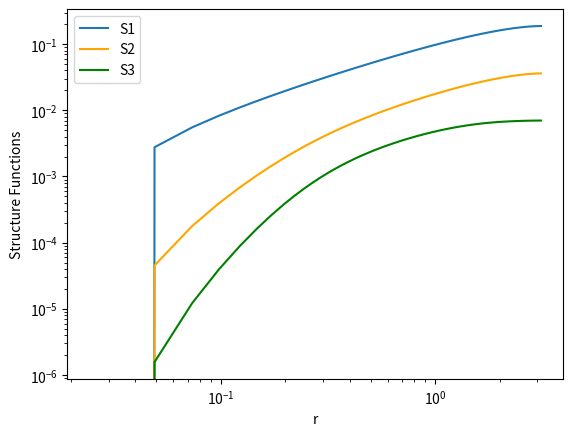

Recreate this plot in Python.
import numpy as np
import matplotlib.pyplot as plt

"""
Aim of this module is to compute the structure function of a 1D field. We solve the following equation for the velocity field:
    ∂u/∂t + u ∂u/∂x = ν ∂²u/∂x² + f(x, t)
on a periodic domain using a Fourier-Galerkin method.
The solution is expanded in Fourier modes and the nonlinear term is computed pseudospectrally using FFTs.

In Fourier space, the Burgers equation becomes:
    ∂û_k/∂t = -i k/2 û²_k - ν k² û_k + ˆf_k

After obtaining the velocity field, we compute structure functions of various orders:
    S_p(r) = <|u(x + r) - u(x)|^p>

Files:
- flow-simulations/images/structure_functions_1d.png
"""

def main():
    L = 2 * np.pi
    N = 256
    dx = L / N
    nu = 0.01
    tmax = 15
    CFL = 0.2

    x = np.linspace(0, L, N, endpoint=False)
    k = np.fft.fftfreq(N, d=dx) * 2 * np.pi
    u0 = np.sin(x)
    u_hat = np.fft.fft(u0)

    def forcing():
        f_hat = np.zeros(N, dtype=complex)
        kf = 4.0
        sigma = 0.5
        for i, ki in enumerate(k):
            if abs(ki) <= kf:
                f_hat[i] = sigma * (np.random.randn() + 1j * np.random.randn())
        return f_hat

    def rhs(u_hat, f_hat, nu):
        u = np.fft.ifft(u_hat).real
        u2_hat = np.fft.fft(u**2)
        u2_hat[np.abs(k) > (2 * (N // 2)) // 3] = 0
        return -0.5j * k * u2_hat - nu * k**2 * u_hat + f_hat
    
    def step(u_hat, f_hat, dt, nu):
        k1 = rhs(u_hat, f_hat, nu)
        k2 = rhs(u_hat + 0.5 * dt * k1, f_hat, nu)
        k3 = rhs(u_hat + 0.5 * dt * k2, f_hat, nu)
        k4 = rhs(u_hat + dt * k3, f_hat, nu)
        return u_hat + dt * (k1 + 2*k2 + 2*k3 + k4) / 6

    t = 0.0
    while t < tmax:
        u = np.fft.ifft(u_hat).real
        umax = max(np.max(np.abs(u)), 1e-6)

        dt_adv = CFL * dx / umax
        dt_diff = CFL * dx**2 / nu
        dt = min(dt_adv, dt_diff)

        u_hat = step(u_hat, forcing(), dt, nu)
        t += dt

    u = np.fft.ifft(u_hat).real
    r = np.arange(1, N // 2) * dx

    S1 = np.zeros_like(r)
    S2 = np.zeros_like(r)
    S3 = np.zeros_like(r)

    for i, ri in enumerate(r):
        diffs = np.abs(u - np.roll(u, -i))
        S1[i] = np.mean(diffs)
        S2[i] = np.mean(diffs**2)
        S3[i] = np.mean(diffs**3)

    plt.loglog(r, S1, label='S1')
    plt.loglog(r, S2, label='S2', color='orange')
    plt.loglog(r, S3, label='S3', color='green')
    plt.xlabel('r')
    plt.ylabel('Structure Functions')
    plt.legend()

    r_min = 0.1
    r_max = 1.0
    mask = (r > r_min) & (r < r_max)

    for S, name in zip([S1, S2, S3], ['S1', 'S2', 'S3']):
        coeffs = np.polyfit(np.log(r[mask]), np.log(S[mask]), 1)
        print(f"Scaling exponent for {name}: {coeffs[0]:.3f}")

    plt.savefig('structure_functions_1d.png', dpi=300)
    plt.show()


if __name__ == "__main__":
    main()
